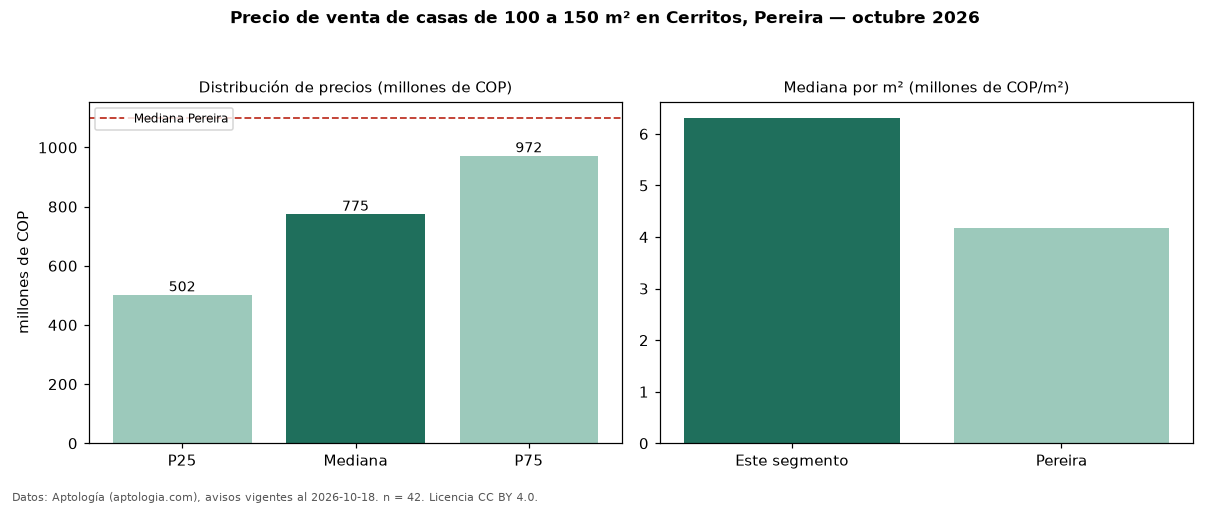

The table this chart was drawn from, first rows:
seccion, metrica, valor, moneda, n
filtro, area4, de 100 a 150 m², , 42
precio, p25, 502500000, COP, 42
precio, mediana, 775000000, COP, 42
precio, p75, 972500000, COP, 42
precio, minimo, 405000000, COP, 42
precio, maximo, 1712318295, COP, 42
m2, mediana_precio_m2, 6311475, COP, 41
m2, area_mediana_m2, 120.0, m2, 41
admin, mediana_admin_mes, 378500, COP, 24
banos, mediana_banos, 3.0, , 
parqueadero, pct_con_parqueadero, 100.0, %, 39
estrato, estrato_mas_frecuente, 6, , 41
habitaciones, 3+, 780000000, COP, 41
ciudad, mediana_ciudad_referencia, 1100000000, COP, 
ciudad, mediana_m2_ciudad, 4166667, COP, 
fuente, fecha_datos, 2026-10-18, , 
fuente, atribucion, https://www.aptologia.com/casas-en-venta…, , 
fuente, licencia, CC BY 4.0, , 
